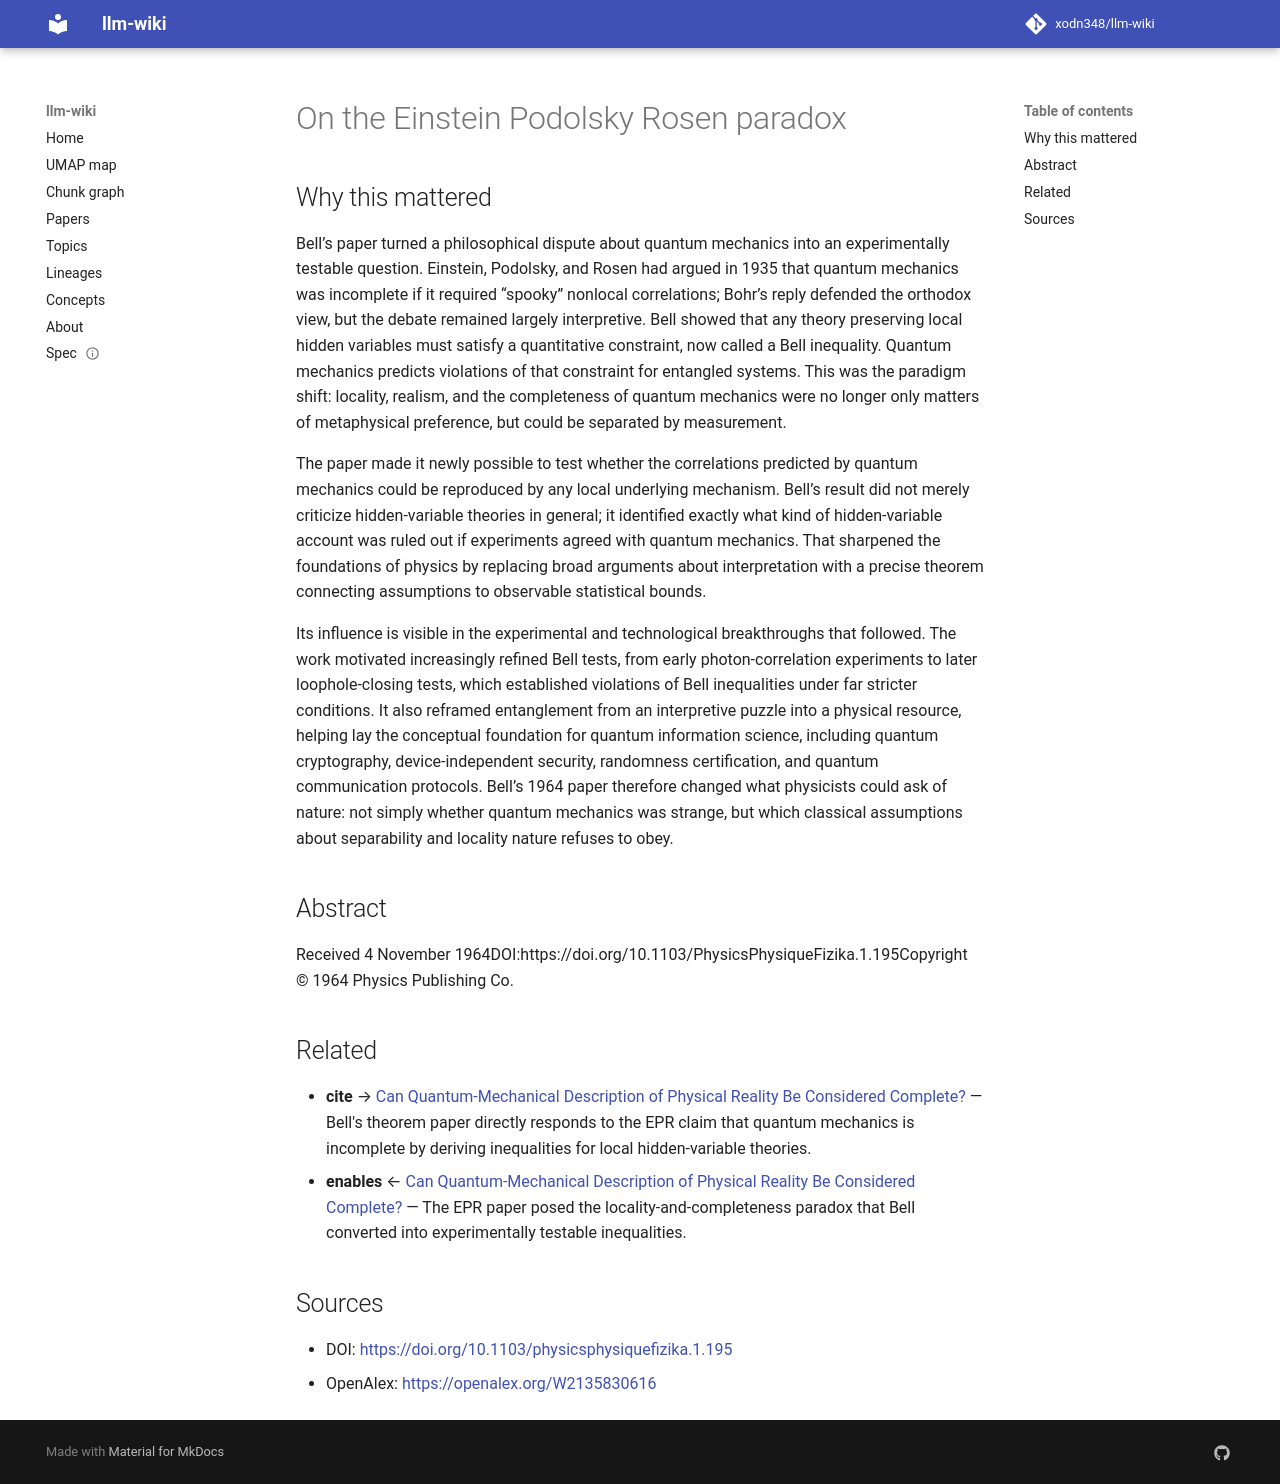

repository: xodn348/llm-wiki · page: paper/10_1103_physicsphysiquefizika_1_195/index.html · generator: mkdocs

---
title: On the Einstein Podolsky Rosen paradox
doi: 10.1103/physicsphysiquefizika.1.195
openalex_id: https://openalex.org/W2135830616
year: 1964
venue: Physics Physique Fizika
authors: J. S. Bell
citations: 12167
fleming_tier: true
concepts:
- Einstein
- Physics
- EPR paradox
- Publishing
- Theoretical physics
- Philosophy
- Mathematical physics
- Quantum mechanics
- Art
- Quantum
---

# On the Einstein Podolsky Rosen paradox

## Why this mattered

Bell’s paper turned a philosophical dispute about quantum mechanics into an experimentally testable question. Einstein, Podolsky, and Rosen had argued in 1935 that quantum mechanics was incomplete if it required “spooky” nonlocal correlations; Bohr’s reply defended the orthodox view, but the debate remained largely interpretive. Bell showed that any theory preserving local hidden variables must satisfy a quantitative constraint, now called a Bell inequality. Quantum mechanics predicts violations of that constraint for entangled systems. This was the paradigm shift: locality, realism, and the completeness of quantum mechanics were no longer only matters of metaphysical preference, but could be separated by measurement.

The paper made it newly possible to test whether the correlations predicted by quantum mechanics could be reproduced by any local underlying mechanism. Bell’s result did not merely criticize hidden-variable theories in general; it identified exactly what kind of hidden-variable account was ruled out if experiments agreed with quantum mechanics. That sharpened the foundations of physics by replacing broad arguments about interpretation with a precise theorem connecting assumptions to observable statistical bounds.

Its influence is visible in the experimental and technological breakthroughs that followed. The work motivated increasingly refined Bell tests, from early photon-correlation experiments to later loophole-closing tests, which established violations of Bell inequalities under far stricter conditions. It also reframed entanglement from an interpretive puzzle into a physical resource, helping lay the conceptual foundation for quantum information science, including quantum cryptography, device-independent security, randomness certification, and quantum communication protocols. Bell’s 1964 paper therefore changed what physicists could ask of nature: not simply whether quantum mechanics was strange, but which classical assumptions about separability and locality nature refuses to obey.

## Abstract

Received 4 November 1964DOI:https://doi.org/10.1103/PhysicsPhysiqueFizika.1.195Copyright © 1964 Physics Publishing Co.


## Related

- **cite** → [Can Quantum-Mechanical Description of Physical Reality Be Considered Complete?](10_1103_physrev_47_777.md) — Bell's theorem paper directly responds to the EPR claim that quantum mechanics is incomplete by deriving inequalities for local hidden-variable theories.
- **enables** ← [Can Quantum-Mechanical Description of Physical Reality Be Considered Complete?](10_1103_physrev_47_777.md) — The EPR paper posed the locality-and-completeness paradox that Bell converted into experimentally testable inequalities.


## Sources

- DOI: [https://doi.org/10.1103/physicsphysiquefizika.1.195](https://doi.org/10.1103/physicsphysiquefizika.1.195)
- OpenAlex: [https://openalex.org/W2135830616](https://openalex.org/W2135830616)
